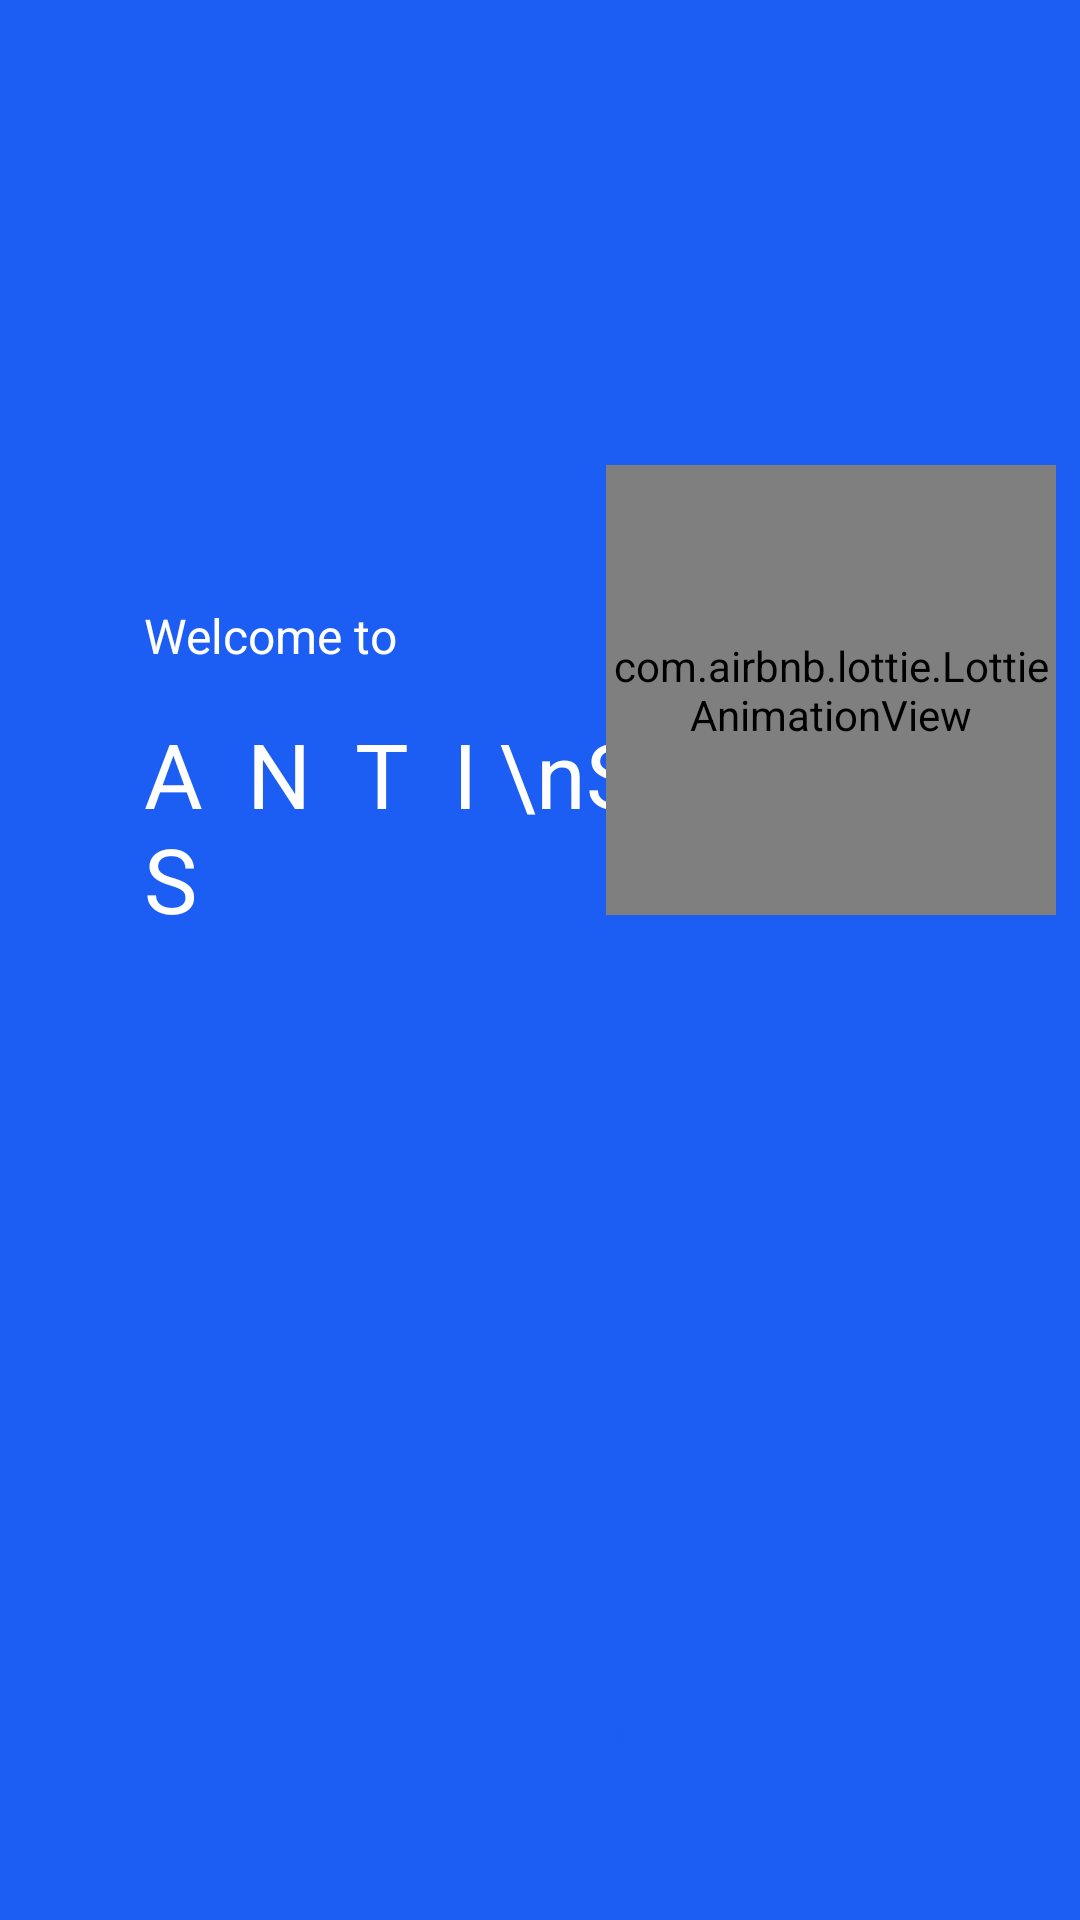

Here is an Android app screen rendered from its layout file. Give the layout XML and the strings, colors and styles it references.
<!-- AndroidManifest.xml: application theme AppTheme -->
<!-- res/layout/activity_main2.xml -->
<?xml version="1.0" encoding="utf-8"?>
<android.support.constraint.ConstraintLayout xmlns:android="http://schemas.android.com/apk/res/android"
    xmlns:app="http://schemas.android.com/apk/res-auto"
    xmlns:tools="http://schemas.android.com/tools"
    android:layout_width="match_parent"
    android:layout_height="match_parent"
    android:orientation="vertical"
    android:background="@color/blue"
    >

    <Button
        android:layout_width="match_parent"
        android:id="@+id/relax"
        android:layout_height="wrap_content"
        android:layout_marginBottom="64dp"
        android:background="@drawable/btn"
        android:text="Start Relaxing"
        android:textColor="@color/blue"
        android:elevation="20dp"
        android:layout_margin="40dp"
        android:textAllCaps="false"
        app:layout_constraintBottom_toBottomOf="parent"
        app:layout_constraintEnd_toEndOf="parent"
        app:layout_constraintHorizontal_bias="1.0"
        app:layout_constraintStart_toStartOf="parent" />

    <LinearLayout
        android:id="@+id/linearLayout"
        android:layout_width="wrap_content"
        android:layout_height="wrap_content"
        android:layout_marginBottom="8dp"
        android:layout_marginEnd="8dp"
        android:layout_marginStart="8dp"
        android:layout_marginTop="8dp"
        android:orientation="vertical"
        android:paddingLeft="40dp"
        app:layout_constraintBottom_toBottomOf="parent"
        app:layout_constraintEnd_toEndOf="parent"
        app:layout_constraintHorizontal_bias="0.0"
        app:layout_constraintStart_toStartOf="parent"
        app:layout_constraintTop_toTopOf="parent"
        app:layout_constraintVertical_bias="0.377">


        <TextView
            android:id="@+id/textView"
            android:layout_width="wrap_content"
            android:layout_height="wrap_content"
            android:layout_marginBottom="15dp"
            android:text="Welcome to"
            android:textColor="@color/white"
            android:textSize="16sp"
            tools:layout_editor_absoluteX="97dp"
            tools:layout_editor_absoluteY="124dp" />

        <TextView
            android:id="@+id/textView2"
            android:layout_width="wrap_content"
            android:layout_height="wrap_content"
            android:text="A  N  T  I \nS  T  R  E  S  S"
            android:textColor="@color/white"
            android:textSize="30sp"
            tools:layout_editor_absoluteX="97dp"
            tools:layout_editor_absoluteY="179dp" />
    </LinearLayout>

    <com.airbnb.lottie.LottieAnimationView
        android:id="@+id/world"
        android:layout_width="150dp"
        android:layout_height="150dp"
        android:layout_marginBottom="8dp"
        android:layout_marginEnd="8dp"
        app:layout_constraintBottom_toBottomOf="@+id/linearLayout"
        app:layout_constraintEnd_toEndOf="parent"
        app:lottie_autoPlay="true"
        app:lottie_loop="true" />


</android.support.constraint.ConstraintLayout>
<!-- resources referenced by this layout -->
<resources>
  <color name="blue">#1C5EF3</color>
  <color name="white">#fff</color>
  <style name="AppTheme" parent="Theme.AppCompat.Light.NoActionBar">
          
          <item name="colorPrimary">@color/colorPrimary</item>
          <item name="colorPrimaryDark">@color/blue</item>
          <item name="colorAccent">@color/blue</item>
      </style>
  <color name="colorPrimary">#3F51B5</color>
</resources>
